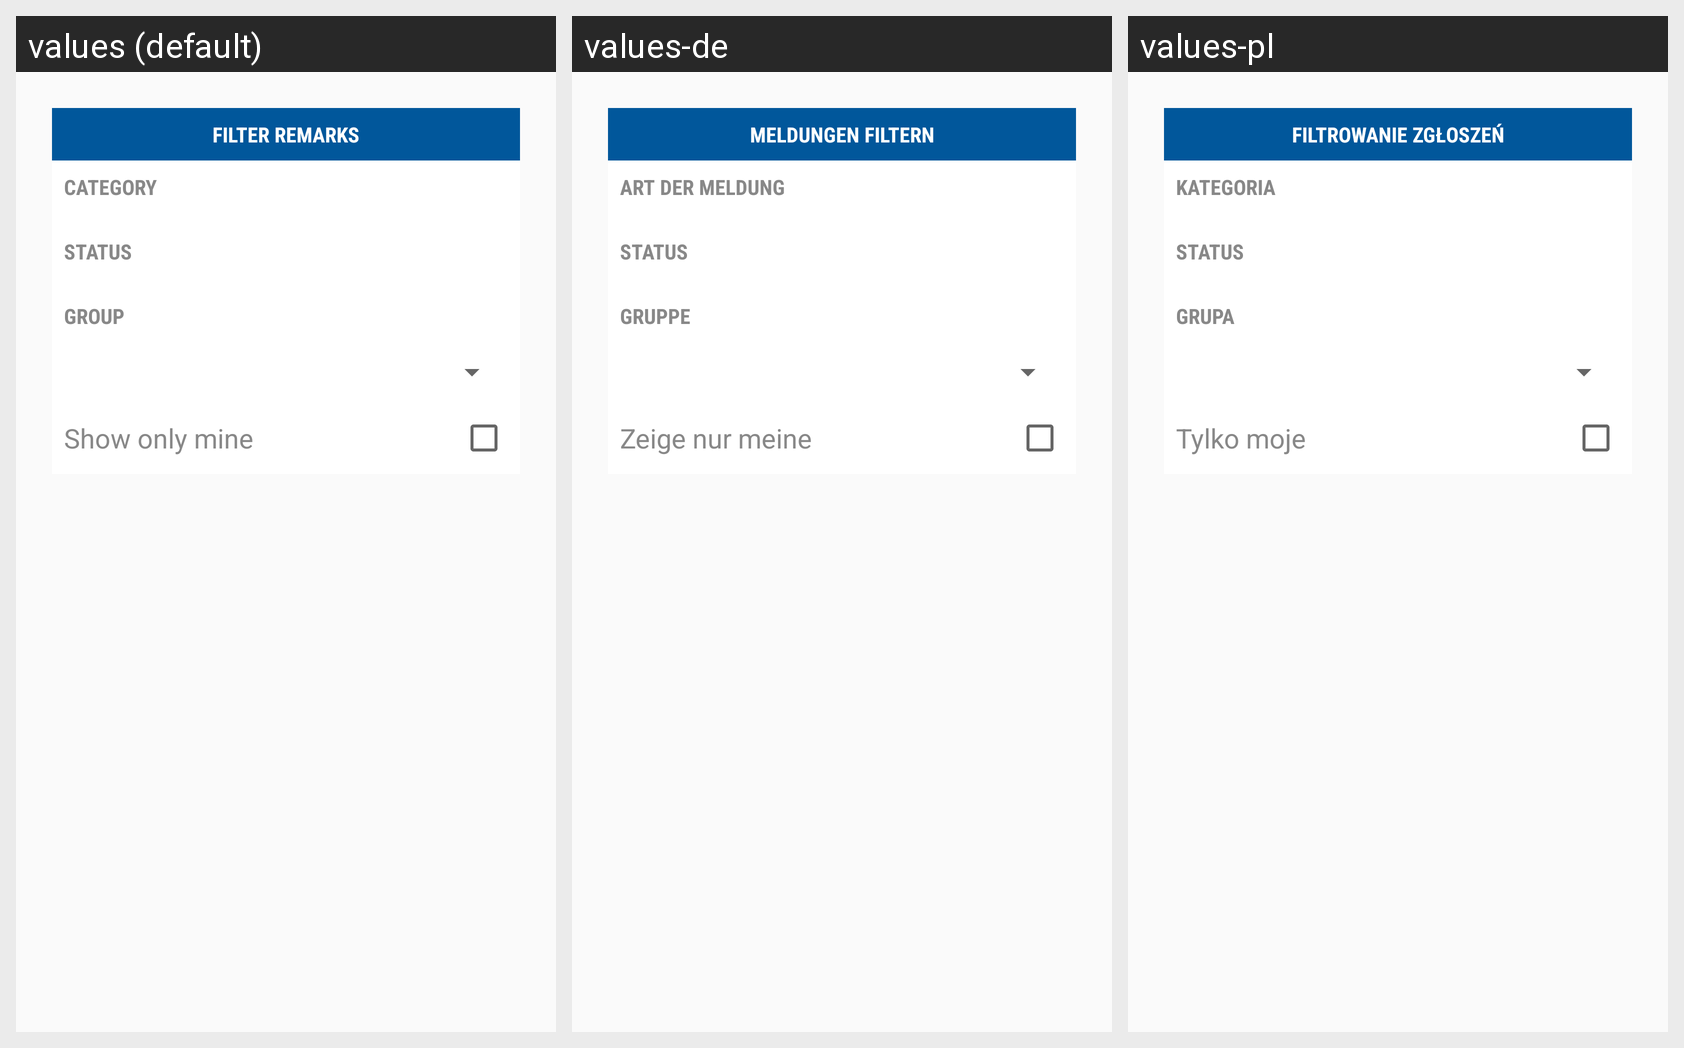

The Android screen above is rendered under several locales of the same app. Produce the string resources it draws, with the default and per-locale values.
Android screen res/layout/fragment_filter_remarks_dialog.xml rendered under 3 locales, left to right: values (default), values-de, values-pl. Device: Nexus 5 (rendered at 1080×1920; each locale shown at half size, 540×960, under a caption strip naming it); theme AppTheme.
Strings drawn on this screen, with the default value and each locale's value (text and hints the layout hard-codes, and strings that could not be matched under every locale, appear in the picture but are not listed):

filter_remarks_dialog_title
  values: Filter remarks
  values-de: Meldungen filtern
  values-pl: Filtrowanie zgłoszeń

filter_remarks_dialog_categories_label
  values: Category
  values-de: Art der Meldung
  values-pl: Kategoria

filter_remarks_dialog_status_label
  values: Status
  values-de: Status
  values-pl: Status

groups
  values: Group
  values-de: Gruppe
  values-pl: Grupa

filter_show_only_mine
  values: Show only mine
  values-de: Zeige nur meine
  values-pl: Tylko moje
